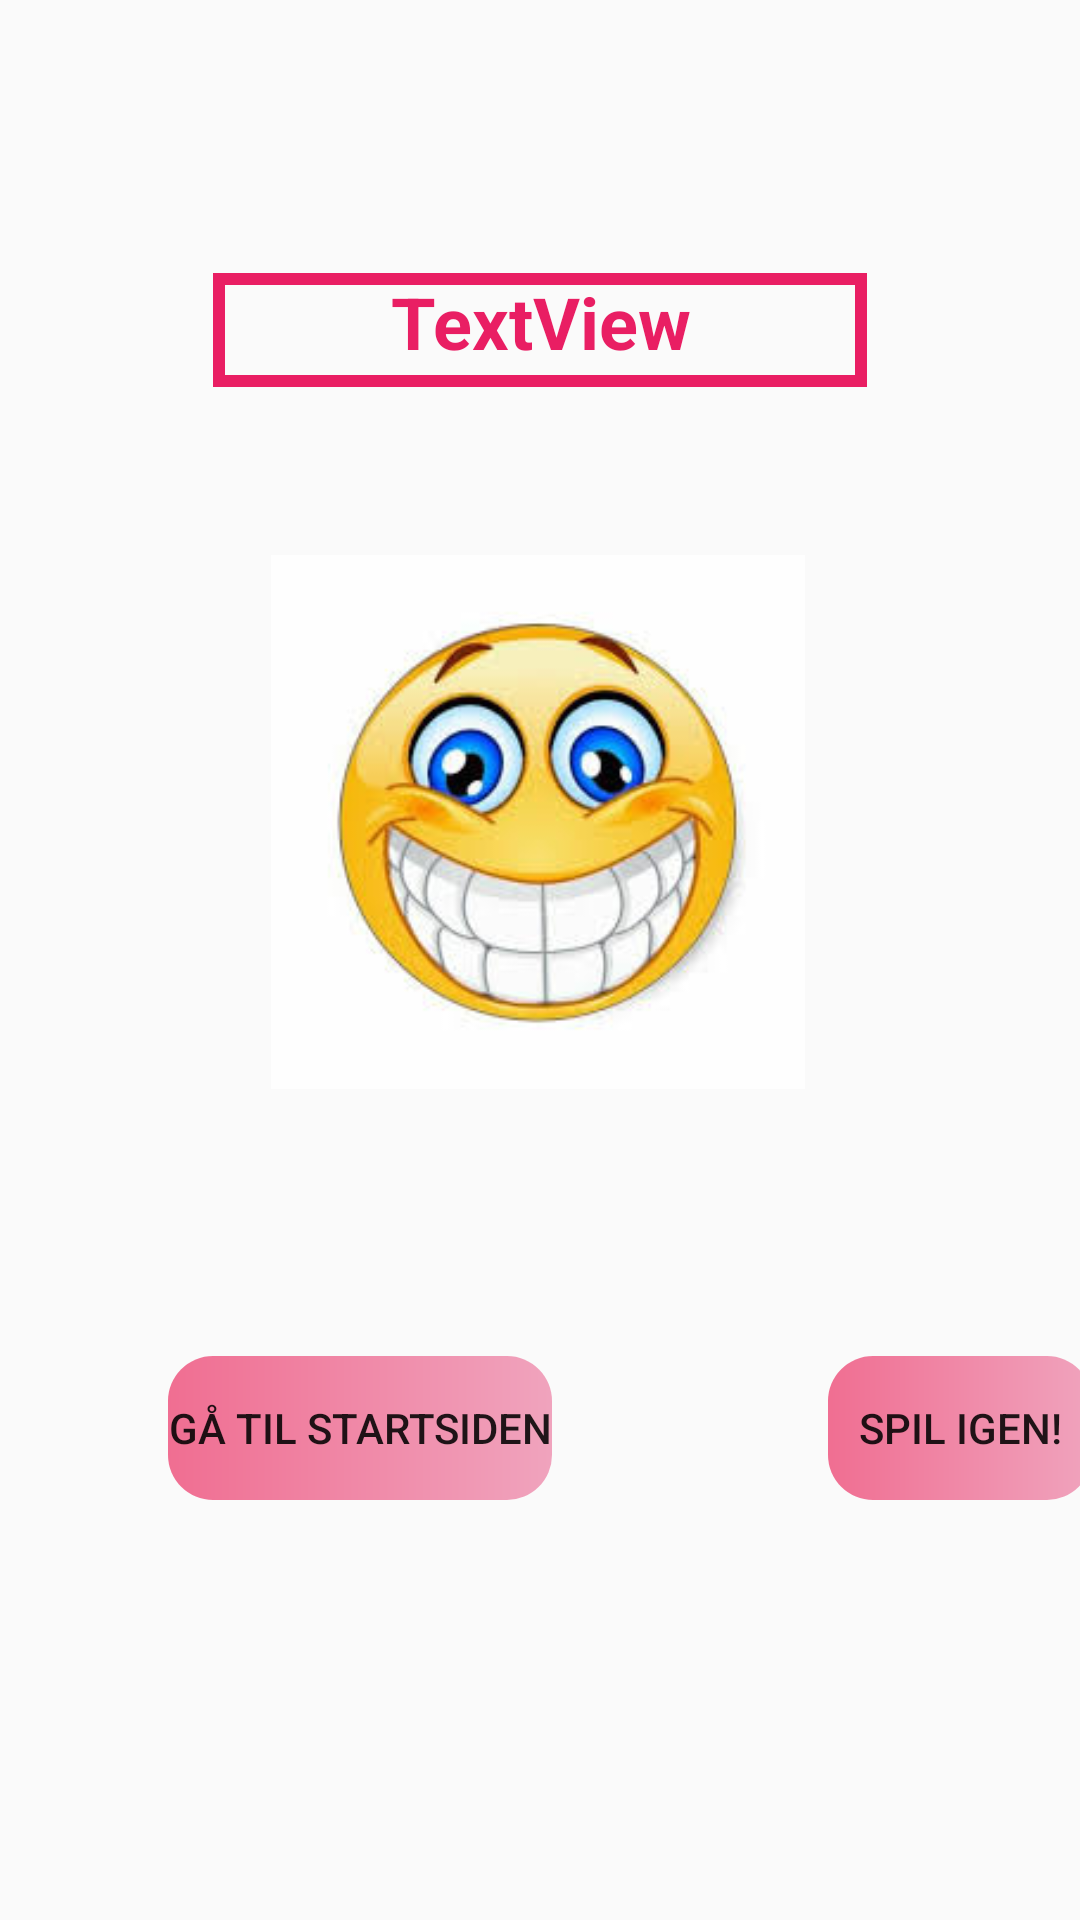

The Android layout XML behind this screen, and the referenced resources:
<!-- AndroidManifest.xml: application theme AppTheme -->
<!-- res/layout/activity_vind.xml -->
<?xml version="1.0" encoding="utf-8"?>
<androidx.constraintlayout.widget.ConstraintLayout xmlns:android="http://schemas.android.com/apk/res/android"
    xmlns:app="http://schemas.android.com/apk/res-auto"
    xmlns:tools="http://schemas.android.com/tools"
    android:id="@+id/vinderSkærmBillede"
    android:layout_width="match_parent"
    android:layout_height="match_parent"
    tools:context=".Vind">

    <TextView
        android:id="@+id/textView3"
        android:layout_width="313dp"
        android:layout_height="86dp"
        android:fontFamily="serif"
        android:textAlignment="center"
        android:textColor="#E91E63"
        android:textSize="18sp"
        android:textStyle="bold"
        app:layout_constraintBottom_toBottomOf="parent"
        app:layout_constraintEnd_toEndOf="parent"
        app:layout_constraintStart_toStartOf="parent"
        app:layout_constraintTop_toTopOf="parent"
        app:layout_constraintVertical_bias="0.751" />

    <TextView
        android:id="@+id/textView2"
        android:layout_width="218dp"
        android:layout_height="38dp"
        android:layout_marginBottom="244dp"
        android:background="@drawable/round_button"
        android:text="TextView"
        android:textAlignment="center"
        android:textColor="#E91E63"
        android:textSize="24sp"
        android:textStyle="bold"
        app:layout_constraintBottom_toBottomOf="parent"
        app:layout_constraintEnd_toEndOf="parent"
        app:layout_constraintStart_toStartOf="parent"
        app:layout_constraintTop_toTopOf="parent"
        app:layout_constraintVertical_bias="0.254" />

    <ImageView
        android:id="@+id/imageView2"
        android:layout_width="178dp"
        android:layout_height="188dp"
        android:layout_marginTop="180dp"
        app:layout_constraintEnd_toEndOf="parent"
        app:layout_constraintHorizontal_bias="0.497"
        app:layout_constraintStart_toStartOf="parent"
        app:layout_constraintTop_toTopOf="parent"
        app:srcCompat="@drawable/vundetsmiley" />

    <Button
        android:id="@+id/button1"
        android:layout_width="wrap_content"
        android:layout_height="wrap_content"
        android:layout_marginStart="56dp"
        android:layout_marginTop="452dp"
        android:background="@drawable/full_button"
        android:text="Gå til Startsiden"
        app:layout_constraintStart_toStartOf="parent"
        app:layout_constraintTop_toTopOf="parent" />

    <Button
        android:id="@+id/button2"
        android:layout_width="wrap_content"
        android:layout_height="wrap_content"
        android:layout_marginStart="92dp"
        android:background="@drawable/full_button"
        android:text="Spil igen!"
        app:layout_constraintStart_toEndOf="@+id/button1"
        app:layout_constraintTop_toTopOf="@+id/button1" />


</androidx.constraintlayout.widget.ConstraintLayout>
<!-- resources referenced by this layout -->
<resources>
  <!-- drawable full_button (drawable) -->
  <?xml version="1.0" encoding="utf-8"?>
  <shape xmlns:android="http://schemas.android.com/apk/res/android" android:shape="rectangle">
      <gradient android:startColor="#A8EB265C" android:endColor="#A8EC779E" android:type="linear"/>
      <corners android:radius="15dp"/>
  </shape>
  <!-- drawable round_button (drawable) -->
  <?xml version="1.0" encoding="utf-8"?>
  <shape xmlns:android="http://schemas.android.com/apk/res/android" android:shape="rectangle">
  
  <stroke android:color="#E91E63" android:width="4dp"/>
  <cornes android:radius ="3dp"/>
  
      </shape>
  <!-- drawable vundetsmiley: jpg bitmap (drawable, 9512 bytes) -->
  <style name="AppTheme" parent="Theme.AppCompat.Light.DarkActionBar">
          
          <item name="colorPrimary">#E91E63</item>
          <item name="colorPrimaryDark">@color/colorPrimaryDark</item>
          <item name="colorAccent">@color/colorAccent</item>
          <item name="overlapAnchor">false</item>
          <item name="android:dropDownVerticalOffset">-4dp</item>
  
      </style>
  <color name="colorPrimaryDark">#F53360</color>
  <color name="colorAccent">#D81B60</color>
</resources>
